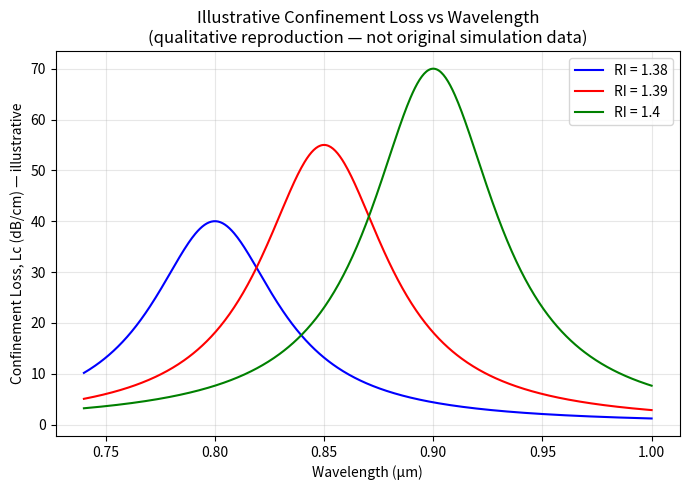

Recreate this plot in Python.
"""
Confinement Loss vs Wavelength — Illustrative Demo
----------------------------------------------------
The original COMSOL Multiphysics FEM project files for this sensor were
lost, so this script does NOT reproduce the exact simulation data from
the paper. Instead, it recreates the *qualitative* resonance behaviour
reported in the paper (a Lorentzian-shaped confinement-loss peak that
red-shifts and grows as the analyte refractive index increases from
1.38 -> 1.39 -> 1.40) so the trend can still be visualised and discussed
without the original FEM model.

Paper: "Modeling Photonic Crystal Fiber Sensor For Basal Cancer Cell
Detection Using Comsol Multiphysics"

Run:
    pip install numpy matplotlib
    python confinement_loss_demo.py
"""

import numpy as np
import matplotlib.pyplot as plt

# Wavelength sweep (micrometers), roughly matching the NIR range used in the paper
wavelength = np.linspace(0.74, 1.00, 500)

# Illustrative resonance centers / peak heights per analyte refractive index.
# These are NOT extracted from the original simulation (data lost) — they are
# tuned only to reproduce the reported qualitative trend: red-shift and
# increasing peak loss as RI rises from 1.38 to 1.40.
curves = {
    1.38: {"center": 0.80, "width": 0.035, "peak": 40, "color": "blue"},
    1.39: {"center": 0.85, "width": 0.035, "peak": 55, "color": "red"},
    1.40: {"center": 0.90, "width": 0.035, "peak": 70, "color": "green"},
}


def lorentzian(x, center, width, peak):
    return peak / (1 + ((x - center) / width) ** 2)


plt.figure(figsize=(7, 5))
for ri, p in curves.items():
    loss = lorentzian(wavelength, p["center"], p["width"], p["peak"])
    plt.plot(wavelength, loss, color=p["color"], label=f"RI = {ri}")

plt.xlabel("Wavelength (µm)")
plt.ylabel("Confinement Loss, Lc (dB/cm) — illustrative")
plt.title("Illustrative Confinement Loss vs Wavelength\n(qualitative reproduction — not original simulation data)")
plt.legend()
plt.grid(alpha=0.3)
plt.tight_layout()
plt.savefig("confinement_loss_demo.png", dpi=150)
print("Saved confinement_loss_demo.png")
